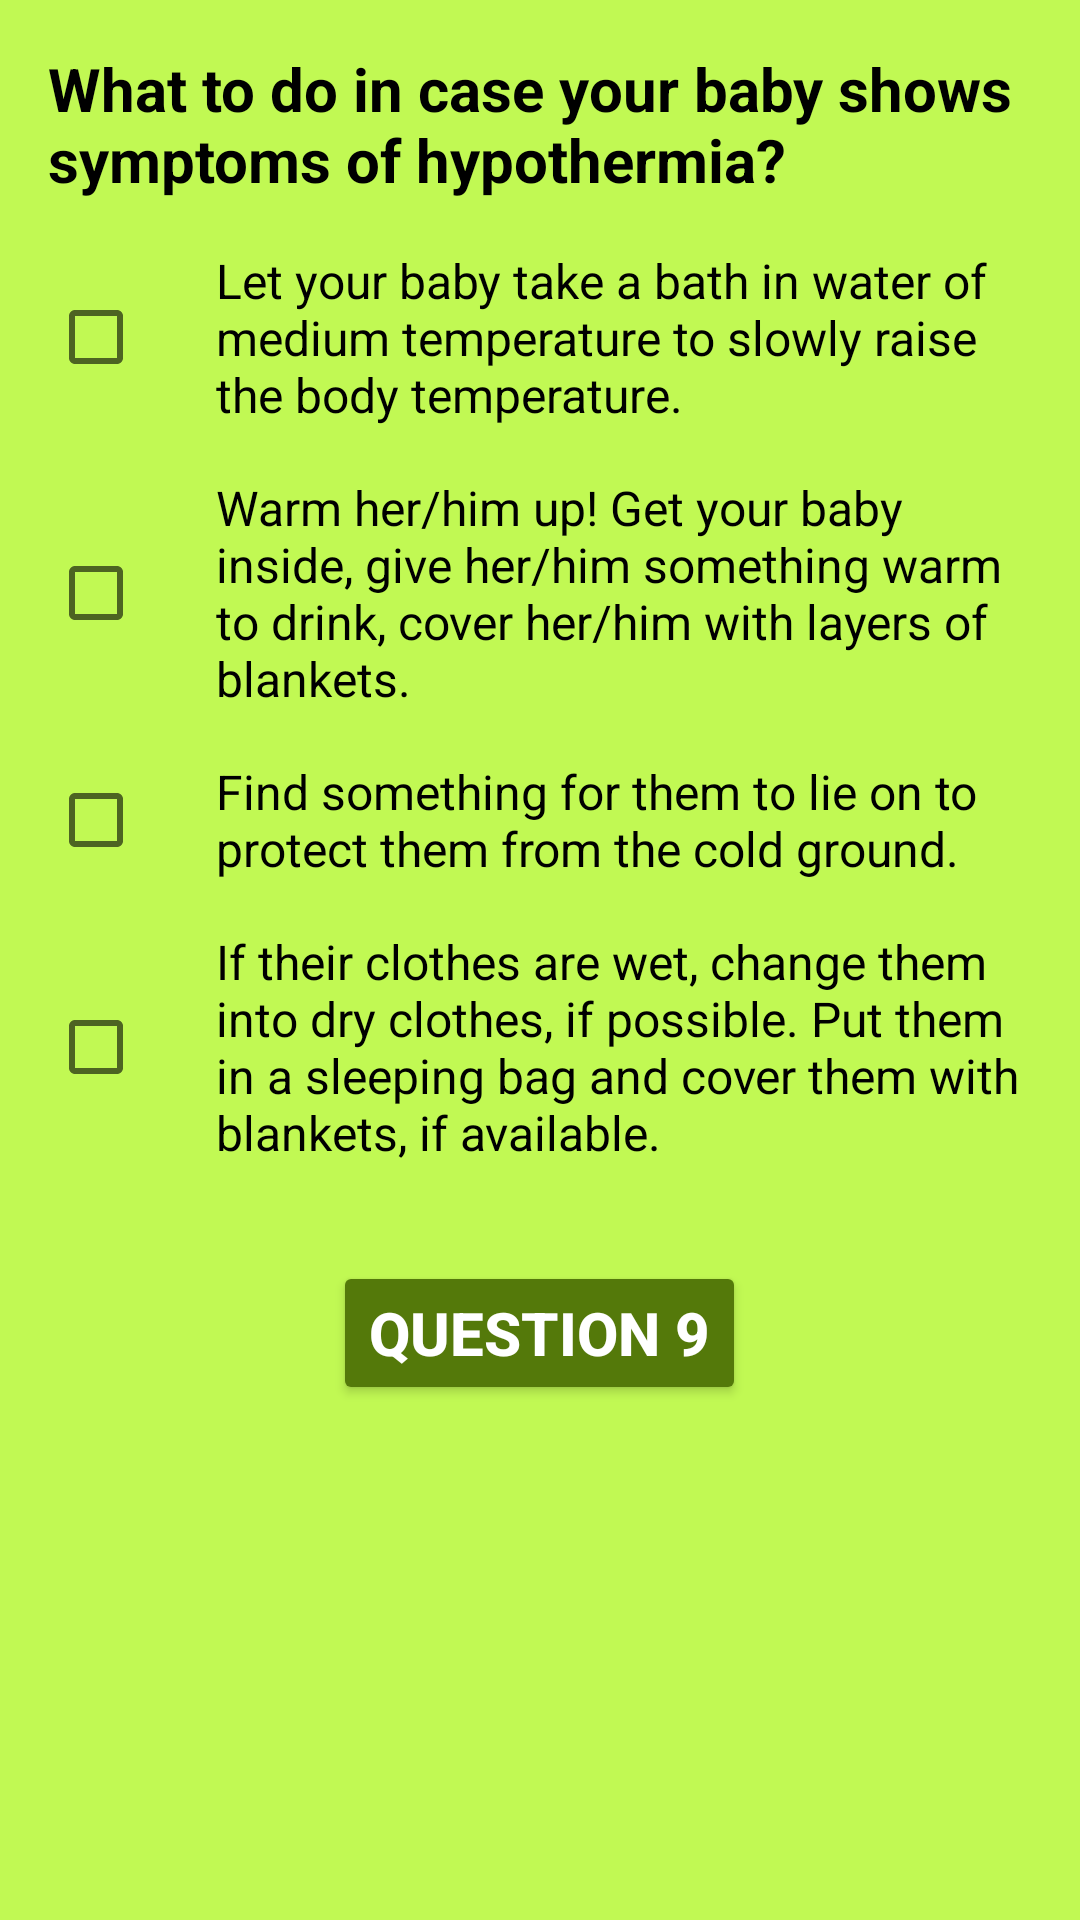

Layout XML and referenced resources for this Android screen:
<!-- AndroidManifest.xml: application theme AppTheme -->
<!-- res/layout/activity_question_eight.xml -->
<?xml version="1.0" encoding="utf-8"?>
<ScrollView
    xmlns:android="http://schemas.android.com/apk/res/android"
    xmlns:tools="http://schemas.android.com/tools"
    android:layout_width="match_parent"
    android:layout_height="wrap_content"
    tools:context="com.example.android.quizapp.QuestionEight">

    <LinearLayout
        android:id="@+id/QuestionLayout"
        android:layout_width="match_parent"
        android:layout_height="match_parent"
        android:orientation="vertical"
        android:padding="16dp">

        <TextView
            android:layout_width="wrap_content"
            android:layout_height="wrap_content"
            android:layout_marginBottom="16dp"
            android:text="@string/headline_question_8"
            android:theme="@style/QuestionTextView"
            android:textAllCaps="false" />

        <CheckBox
            android:id="@+id/check_Box_Q_8_A_1"
            android:layout_width="wrap_content"
            android:layout_height="wrap_content"
            android:layout_marginBottom="16dp"
            android:text="@string/answer_1_q_8"
            android:paddingLeft="24dp"
            android:textSize="16sp"/>

        <CheckBox
            android:id="@+id/check_Box_Q_8_A_2"
            android:layout_width="wrap_content"
            android:layout_height="wrap_content"
            android:layout_marginBottom="16dp"
            android:text="@string/answer_2_q_8"
            android:paddingLeft="24dp"
            android:textSize="16sp"/>

        <CheckBox
            android:id="@+id/check_Box_Q_8_A_3"
            android:layout_width="wrap_content"
            android:layout_height="wrap_content"
            android:layout_marginBottom="16dp"
            android:text="@string/answer_3_q_8"
            android:paddingLeft="24dp"
            android:textSize="16sp"/>

        <CheckBox
            android:id="@+id/check_Box_Q_8_A_4"
            android:layout_width="wrap_content"
            android:layout_height="wrap_content"
            android:layout_marginBottom="16dp"
            android:text="@string/answer_4_q_8"
            android:paddingLeft="24dp"
            android:textSize="16sp"/>

        <Button
            android:id="@+id/questionNine"
            android:text="@string/question_8_next_question"
            android:layout_width="wrap_content"
            android:layout_height="wrap_content"
            android:layout_gravity="center_horizontal"
            android:theme="@style/MyButton"
            android:layout_margin="16dp"
            android:onClick="questionNine"/>

    </LinearLayout>

</ScrollView>
<!-- resources referenced by this layout -->
<resources>
  <string name="answer_1_q_8">Let your baby take a bath in water of medium temperature to slowly raise the body temperature.</string>
  <string name="answer_2_q_8">Warm her/him up! Get your baby inside, give her/him something warm to drink, cover her/him with layers of blankets.</string>
  <string name="answer_3_q_8">Find something for them to lie on to protect them from the cold ground.</string>
  <string name="answer_4_q_8">If their clothes are wet, change them into dry clothes, if possible. Put them in a sleeping bag and cover them with blankets, if available.</string>
  <string name="headline_question_8">What to do in case your baby shows symptoms of hypothermia?</string>
  <string name="question_8_next_question">Question 9</string>
  <style name="MyButton" parent="Theme.AppCompat.Light.DarkActionBar">
          <item name="colorControlHighlight">#7ba429</item>
          <item name="colorButtonNormal">#54790a</item>
          <item name="android:textColor">#ffffff</item>
          <item name="android:textStyle">bold</item>
          <item name="android:textSize">20dp</item>
      </style>
  <style name="QuestionTextView" parent="Theme.AppCompat.Light.DarkActionBar">
          <item name="android:textColor">#000000</item>
          <item name="android:textStyle">bold</item>
          <item name="android:textSize">20sp</item>
      </style>
  <style name="AppTheme" parent="Theme.AppCompat.Light.DarkActionBar">
          
          <item name="colorPrimary">#7ba429</item>
          <item name="colorPrimaryDark">#54790a</item>
          <item name="colorAccent">@color/colorAccent</item>
          <item name="android:textColor">#100f0f</item>
          <item name="android:colorBackground">#c1f953</item>
      </style>
  <!-- not gathered from this repository: default colours our renderer supplied (Android Studio template values) -->
  <color name="colorAccent">#FF03DAC5</color>
</resources>
